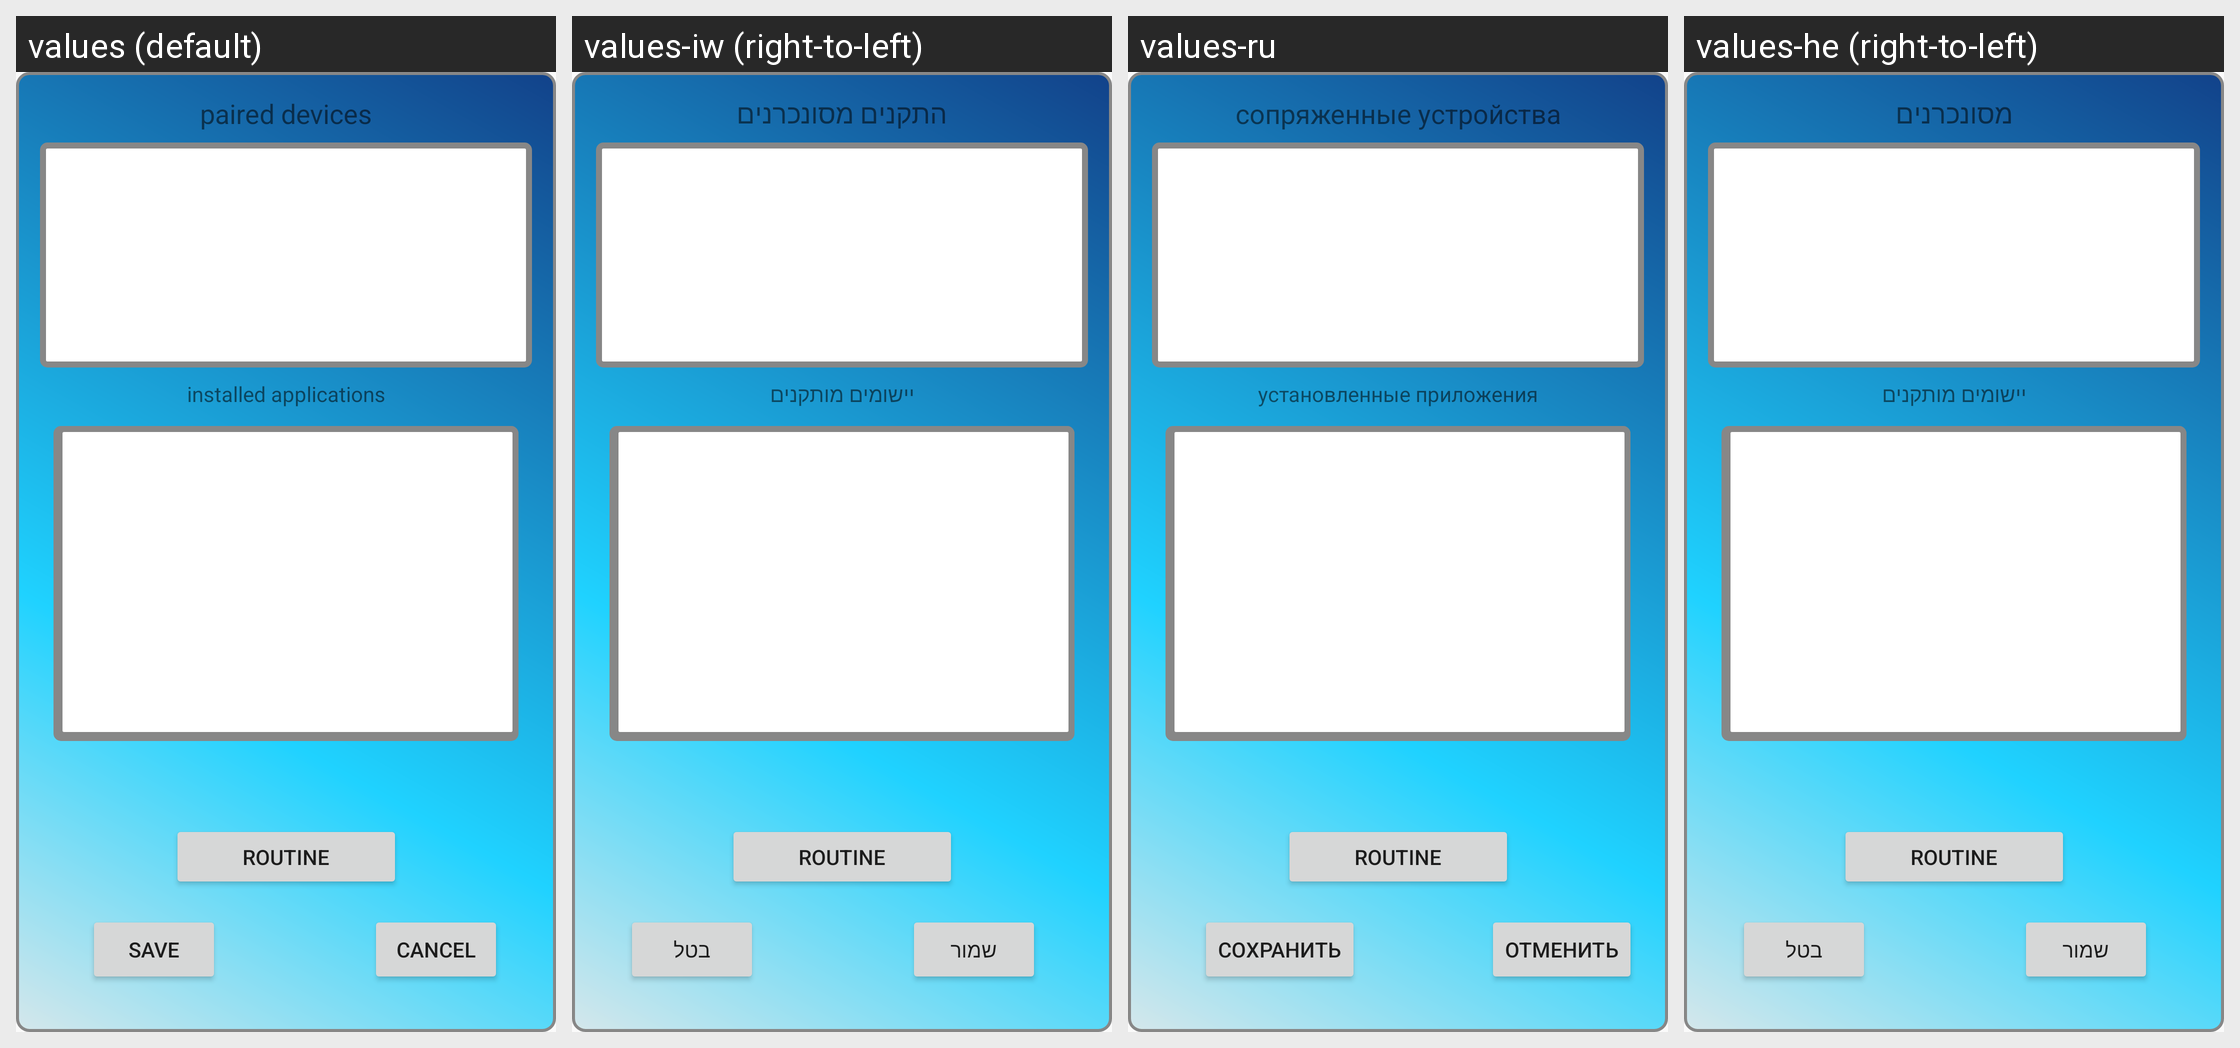

Here is an Android app screen in its default locale and in the app's own translations. Write out the translated-string differences for the strings that appear on this screen.
Android screen res/layout/dependency_configuration.xml rendered under 4 locales, left to right: values (default), values-iw (right-to-left), values-ru, values-he (right-to-left). Device: Nexus 5 (rendered at 1080×1920; each locale shown at half size, 540×960, under a caption strip naming it); theme AppTheme.
Strings drawn on this screen, with the default value and each locale's value (text and hints the layout hard-codes, and strings that could not be matched under every locale, appear in the picture but are not listed):

paired_device
  values: paired devices
  values-iw: התקנים מסונכרנים
  values-ru: сопряженные устройства
  values-he: מסונכרנים

save
  values: save
  values-iw: שמור
  values-ru: сохранить
  values-he: שמור

cancel
  values: cancel
  values-iw: בטל
  values-ru: отменить
  values-he: בטל

start_by_app
  values: installed applications
  values-iw: יישומים מותקנים
  values-ru: установленные приложения
  values-he: יישומים מותקנים
